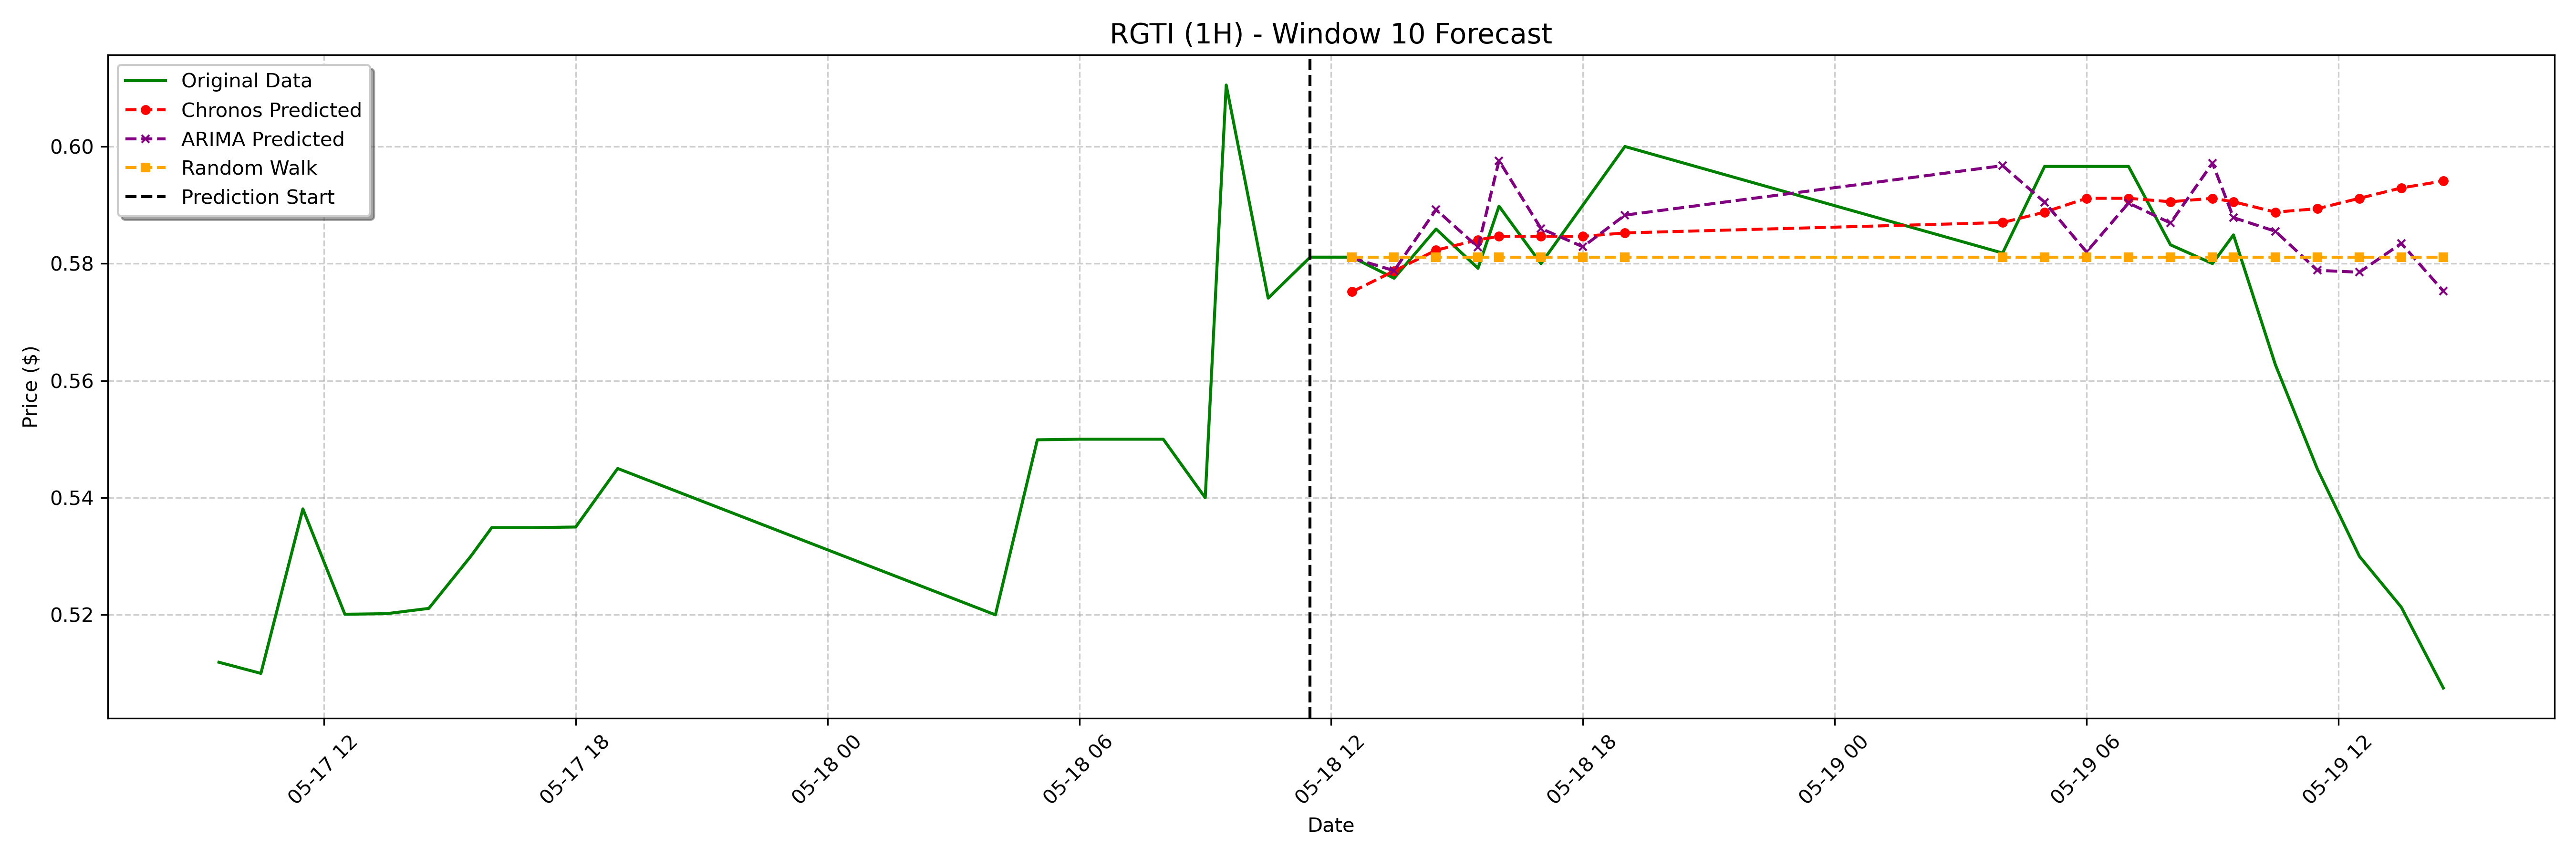

Source data for this figure (header and first rows):
date, actual, chronos_forecast, arima_forecast, random_walk_forecast
2023-05-18 12:30:00-04:00, 0.5811, 0.5752, 0.581, 0.5811
2023-05-18 13:30:00-04:00, 0.5775, 0.5787, 0.5788, 0.5811
2023-05-18 14:30:00-04:00, 0.5859, 0.5823, 0.5892, 0.5811
2023-05-18 15:30:00-04:00, 0.5792, 0.5841, 0.5828, 0.5811
2023-05-18 16:00:00-04:00, 0.5898, 0.5846, 0.5976, 0.5811
2023-05-18 17:00:00-04:00, 0.58, 0.5846, 0.586, 0.5811
2023-05-18 18:00:00-04:00, 0.59, 0.5846, 0.5829, 0.5811
2023-05-18 19:00:00-04:00, 0.6, 0.5852, 0.5883, 0.5811
2023-05-19 04:00:00-04:00, 0.5818, 0.587, 0.5967, 0.5811
2023-05-19 05:00:00-04:00, 0.5966, 0.5888, 0.5905, 0.5811
2023-05-19 06:00:00-04:00, 0.5966, 0.5912, 0.582, 0.5811
2023-05-19 07:00:00-04:00, 0.5966, 0.5912, 0.5903, 0.5811
2023-05-19 08:00:00-04:00, 0.5832, 0.5906, 0.5869, 0.5811
2023-05-19 09:00:00-04:00, 0.58, 0.5912, 0.5972, 0.5811
2023-05-19 09:30:00-04:00, 0.5849, 0.5906, 0.5878, 0.5811
2023-05-19 10:30:00-04:00, 0.5627, 0.5888, 0.5855, 0.5811
2023-05-19 11:30:00-04:00, 0.5449, 0.5894, 0.5788, 0.5811
2023-05-19 12:30:00-04:00, 0.53, 0.5912, 0.5785, 0.5811
2023-05-19 13:30:00-04:00, 0.5213, 0.5929, 0.5834, 0.5811
2023-05-19 14:30:00-04:00, 0.5075, 0.5941, 0.5753, 0.5811
